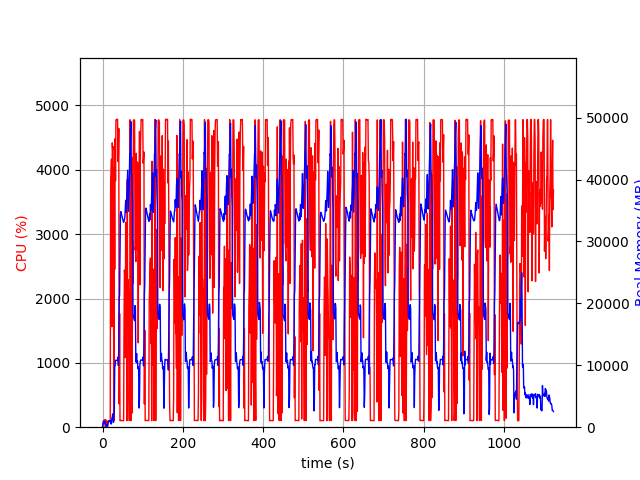

The file beside this chart, header and first rows:
elapsed_time, nproc, cpu, mem_real, mem_virtual
4.38690185546875e-05, 1, 0.0, 6.352, 3185
1.006, 9, 29.8, 573.5, 5048
2.014, 4, 102.3, 741.9, 2498
3.022, 5, 99.2, 902.5, 3009
4.03, 3, 100.3, 638.6, 2093
5.037, 3, 99.3, 730.6, 2205
6.044, 4, 117.1, 988.8, 2830
7.052, 4, 2.0, 429.6, 1979
8.059, 5, 116.0, 521.3, 2480
9.068, 3, 1.0, 323.7, 1629
10.08, 3, 0.0, 267.3, 1564
11.08, 4, 5.0, 433.5, 1982
12.09, 3, 1.0, 77.96, 394.3
13.1, 1, 92.3, 306.2, 1253
14.1, 1, 99.3, 848.2, 3173
15.11, 1, 100.2, 850.2, 3173
16.12, 1, 100.2, 1052, 2661
17.13, 1, 100.3, 1052, 2661
18.14, 1, 99.0, 1052, 2661
19.15, 1, 100.1, 1077, 3200
20.16, 1, 3800, 690.9, 6649
21.18, 1, 3904, 530.3, 6685
22.2, 1, 4164, 540.2, 6701
23.22, 1, 1562, 1458, 7257
24.23, 1, 4419, 1640, 7257
25.25, 1, 4310, 2152, 7257
26.27, 1, 4360, 1364, 7265
27.29, 1, 2404, 771.9, 8289
28.29, 1, 100.3, 2021, 9341
29.3, 1, 4037, 2585, 9341
30.31, 1, 2453, 9824, 22963
31.32, 1, 4485, 9906, 22963
32.34, 1, 3829, 10804, 22963
33.35, 1, 4778, 10804, 22963
34.37, 1, 4778, 10804, 22963
35.39, 1, 4786, 10804, 22963
36.41, 1, 4779, 10803, 22963
37.43, 1, 4786, 10803, 22963
38.44, 1, 4130, 11315, 22963
39.46, 1, 4192, 9971, 22963
40.47, 1, 4644, 12846, 27884
41.49, 1, 361.6, 20866, 38344
42.5, 1, 1767, 21341, 58824
43.51, 1, 100.2, 27993, 58824
44.51, 1, 104.2, 34329, 58824
45.52, 1, 103.2, 34825, 58824
46.53, 1, 105.2, 34565, 58824
47.54, 1, 103.3, 34295, 58824
48.54, 1, 102.3, 33986, 58824
49.55, 1, 103.3, 33729, 58824
50.56, 1, 101.2, 33529, 58824
51.57, 1, 100.3, 33277, 58824
52.57, 1, 100.3, 33095, 58824
53.58, 1, 1691, 33350, 58824
54.59, 1, 2443, 33460, 58824
55.6, 1, 2317, 33959, 58824
56.61, 1, 1083, 35079, 58824
57.62, 1, 3182, 36646, 58824
58.64, 1, 1597, 34709, 58824
59.64, 1, 1650, 35368, 83400
... 1,050 more rows
